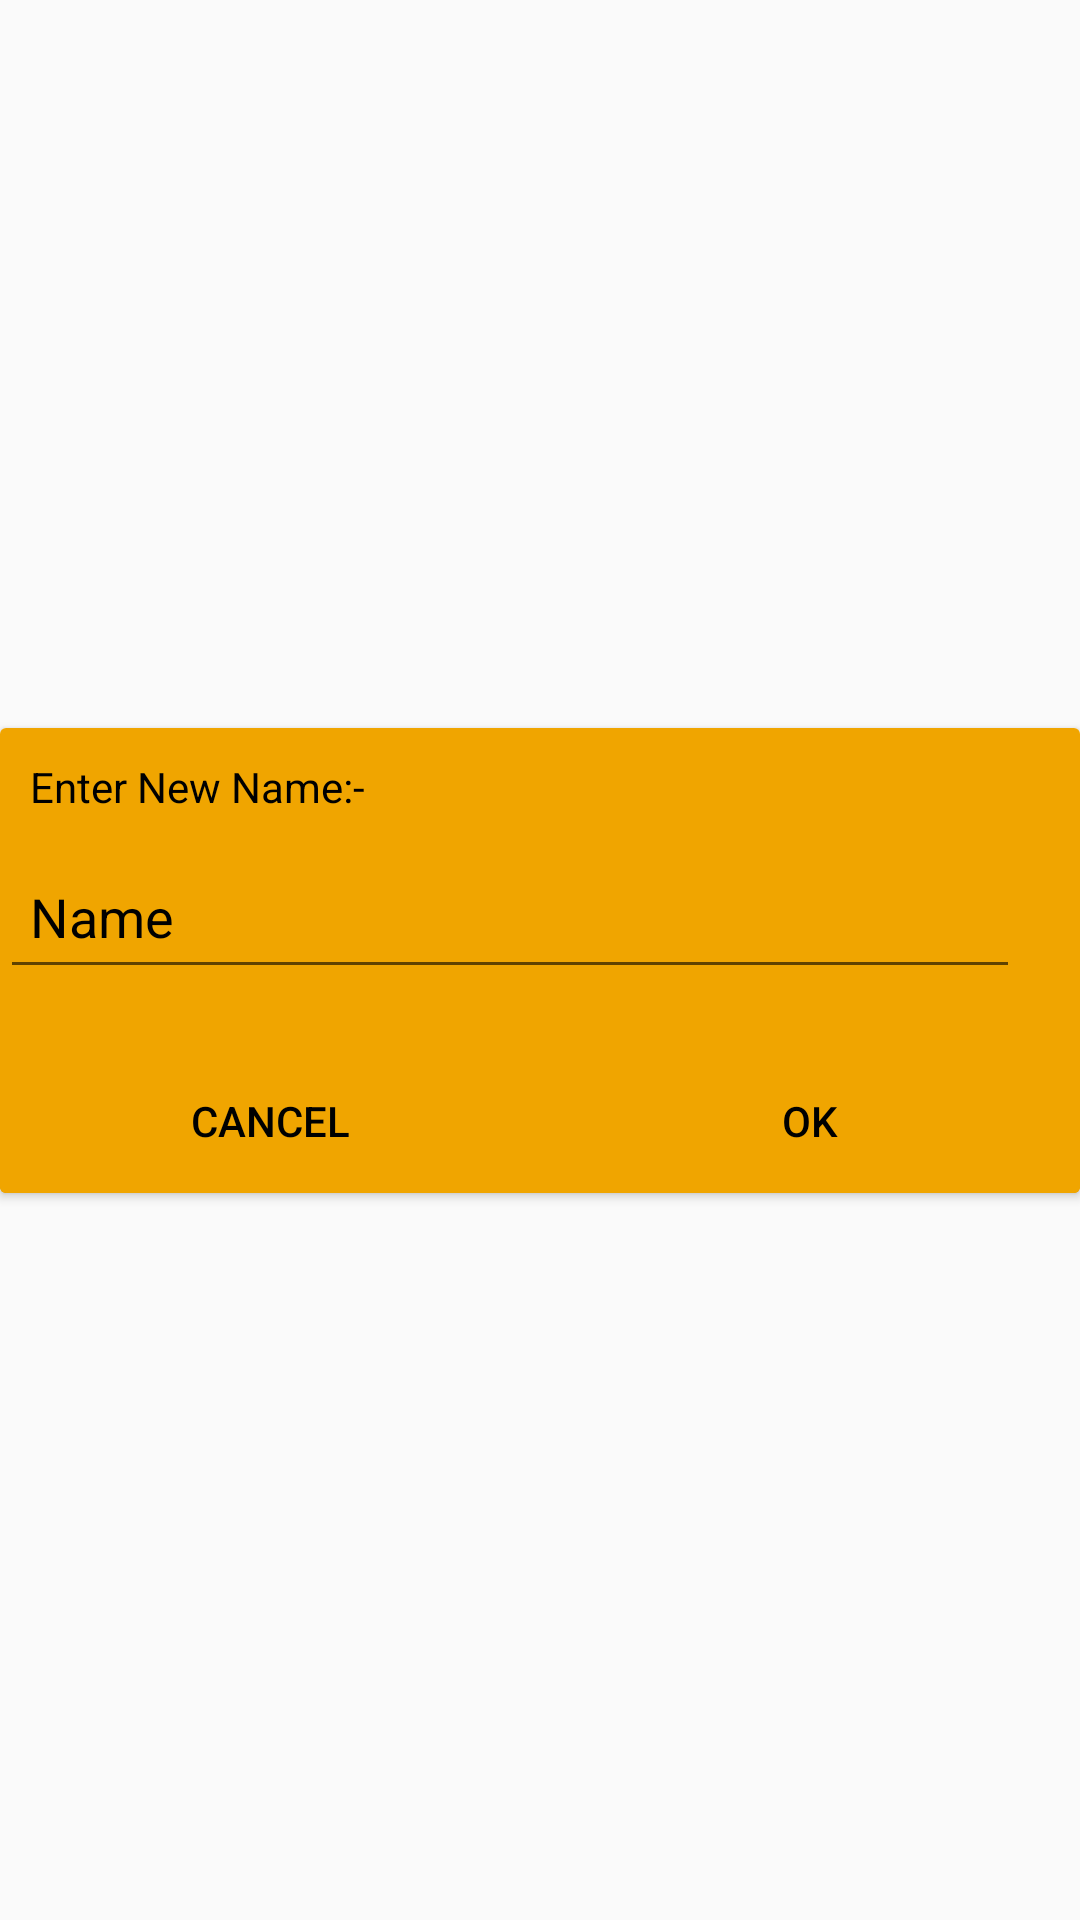

Write the Android layout XML for this screen, with the resource values it uses.
<!-- AndroidManifest.xml: application theme AppTheme -->
<!-- res/layout/name_changer_dialog_box.xml -->
<?xml version="1.0" encoding="utf-8"?>
<androidx.constraintlayout.widget.ConstraintLayout
    xmlns:android="http://schemas.android.com/apk/res/android"
    xmlns:app="http://schemas.android.com/apk/res-auto"
    xmlns:tools="http://schemas.android.com/tools"
    android:layout_width="match_parent"
    android:layout_height="match_parent">

    <androidx.cardview.widget.CardView
        android:layout_width="match_parent"
        android:layout_height="wrap_content"
        app:layout_constraintBottom_toBottomOf="parent"
        app:layout_constraintEnd_toEndOf="parent"
        android:background="@color/light"
        app:layout_constraintStart_toStartOf="parent"
        app:layout_constraintTop_toTopOf="parent" >

        <LinearLayout
            android:layout_width="match_parent"
            android:layout_height="match_parent"
            android:background="@color/light"
            android:orientation="vertical">

            <TextView
                android:id="@+id/textView10"
                android:padding="10dp"
                android:textColor="@color/black"
                android:layout_width="wrap_content"
                android:layout_height="wrap_content"
                android:text="Enter New Name:-" />

            <EditText
                android:id="@+id/editTextTextPersonName2"
                android:layout_width="match_parent"
                android:layout_height="48dp"
                android:ems="10"
                android:textColor="@color/black"
                android:layout_marginRight="20dp"
                android:padding="10dp"
                android:inputType="textPersonName"
                android:text="Name" />

            <LinearLayout
                android:layout_width="match_parent"
                android:layout_height="match_parent"
                android:paddingTop="20dp"
                android:orientation="horizontal">

                <Button
                    android:id="@+id/button3"
                    android:layout_width="wrap_content"
                    android:layout_height="wrap_content"
                    android:layout_weight="1"
                    android:background="@drawable/button_state_listener"
                    android:textColor="@color/black"
                    android:text="Cancel" />

                <Button
                    android:id="@+id/button4"
                    android:layout_width="wrap_content"
                    android:layout_height="wrap_content"
                    android:layout_weight="1"
                    android:textColor="@color/black"
                    android:background="@drawable/button_state_listener"
                    android:text="Ok" />
            </LinearLayout>
        </LinearLayout>

    </androidx.cardview.widget.CardView>
</androidx.constraintlayout.widget.ConstraintLayout>
<!-- resources referenced by this layout -->
<resources>
  <color name="black">#000000</color>
  <color name="light">#F0A500</color>
  <!-- drawable button_state_listener (drawable) -->
  <?xml version="1.0" encoding="utf-8"?>
  <selector xmlns:android="http://schemas.android.com/apk/res/android">
      <item android:state_pressed="false" android:drawable="@color/button_before_press_color" />
      <item android:state_pressed="true" android:drawable="@color/button_after_press_color" />
  </selector>
  <style name="AppTheme" parent="Theme.AppCompat.Light.NoActionBar">
          
          <item name="colorPrimary">@color/colorPrimary</item>
          <item name="colorPrimaryDark">@color/colorPrimaryDark</item>
          <item name="colorAccent">@color/colorAccent</item>
          
          <item name="android:windowActivityTransitions">true</item>
  
          
          <item name="android:windowEnterTransition">@transition/activity_enter</item>
          <item name="android:windowExitTransition">@transition/activity_exit</item>
      </style>
  <color name="button_before_press_color">#F0A500</color>
  <color name="button_after_press_color">#CF7500</color>
  <color name="colorPrimary">#CF7500</color>
  <color name="colorPrimaryDark">#984800</color>
  <color name="colorAccent">#ff9800</color>
</resources>
